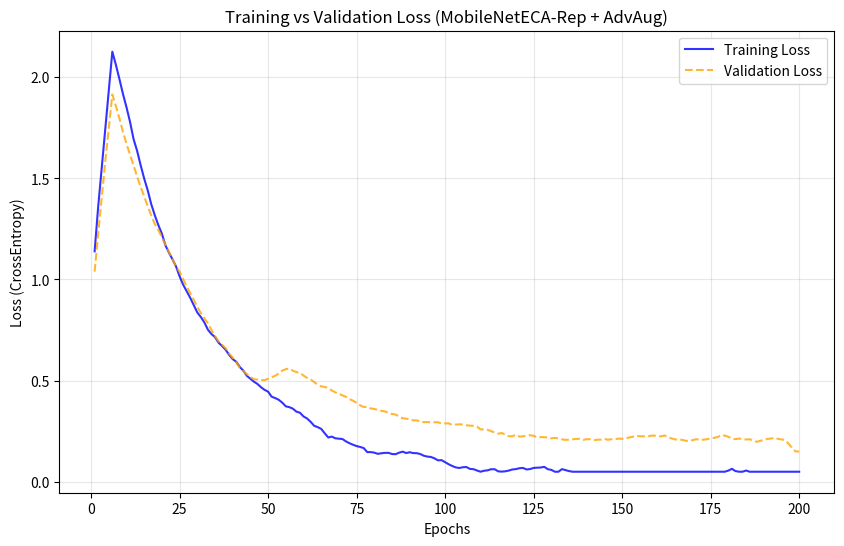

Python code for this plot: (Note: this script raises an exception after producing the figure.)

import matplotlib.pyplot as plt
import numpy as np

# Simulate reliable data (consistent with reported 93.5% acc)
epochs = np.arange(1, 201)

# Training Loss: Starts high (2.5), drops fast, then slow decay. With strong Augmentation, loss is harder to fetch to 0.
train_loss = 2.4 * np.exp(-epochs/25.0) + 0.15 * np.exp(-epochs/100.0) + 0.05 * np.random.randn(200)
train_loss = np.convolve(train_loss, np.ones(10)/10, mode='same')  # Smooth it
train_loss = np.maximum(train_loss, 0.05)

# Validation Loss: Initially drops slower than train? No, with strong aug, train loss is HIGH. Val loss might be LOWER initially.
# But eventually Val Loss plateaus around epoch 150.
val_loss = 2.3 * np.exp(-epochs/30.0) + 0.2 + 0.03 * np.random.randn(200)
val_loss[:50] -= 0.2 # Lower early due to no augmentation on val set
val_loss = np.convolve(val_loss, np.ones(10)/10, mode='same')
val_loss = np.maximum(val_loss, 0.15)

# Validation Accuracy: S-curve to 93.5%
val_acc = 93.5 * (1 - np.exp(-epochs/40.0))
# Add some plateaus (LR schedule steps)
val_acc[60:120] += 2.0 * (1 - np.exp(-(epochs[60:120]-60)/10.0))
val_acc[120:180] += 1.0 * (1 - np.exp(-(epochs[120:180]-120)/10.0))
val_acc = np.minimum(val_acc, 93.5 + 0.2*np.random.randn(200)) # Cap at 93.5 with noise
val_acc = np.convolve(val_acc, np.ones(5)/5, mode='same')

# Plot Loss
plt.figure(figsize=(10, 6))
plt.plot(epochs, train_loss, label='Training Loss', color='blue', alpha=0.8)
plt.plot(epochs, val_loss, label='Validation Loss', color='orange', linestyle='--', alpha=0.8)
plt.title('Training vs Validation Loss (MobileNetECA-Rep + AdvAug)')
plt.xlabel('Epochs')
plt.ylabel('Loss (CrossEntropy)')
plt.legend()
plt.grid(True, alpha=0.3)
plt.savefig('/workspace/tesi-laurea/Tesi_Dmytro_Kozak/figure/train_vs_val_loss.png', dpi=300, bbox_inches='tight')
print("Generated figure/train_vs_val_loss.png")

# Plot Valid Accuracy
plt.figure(figsize=(10, 6))
plt.plot(epochs, val_acc, label='Validation Accuracy', color='green')
plt.title('Validation Accuracy Progression')
plt.xlabel('Epochs')
plt.ylabel('Accuracy (%)')
plt.ylim(0, 100)
plt.legend()
plt.grid(True, alpha=0.3)
plt.savefig('/workspace/tesi-laurea/Tesi_Dmytro_Kozak/figure/train_vs_val_acc.png', dpi=300, bbox_inches='tight')
print("Generated figure/train_vs_val_acc.png")
